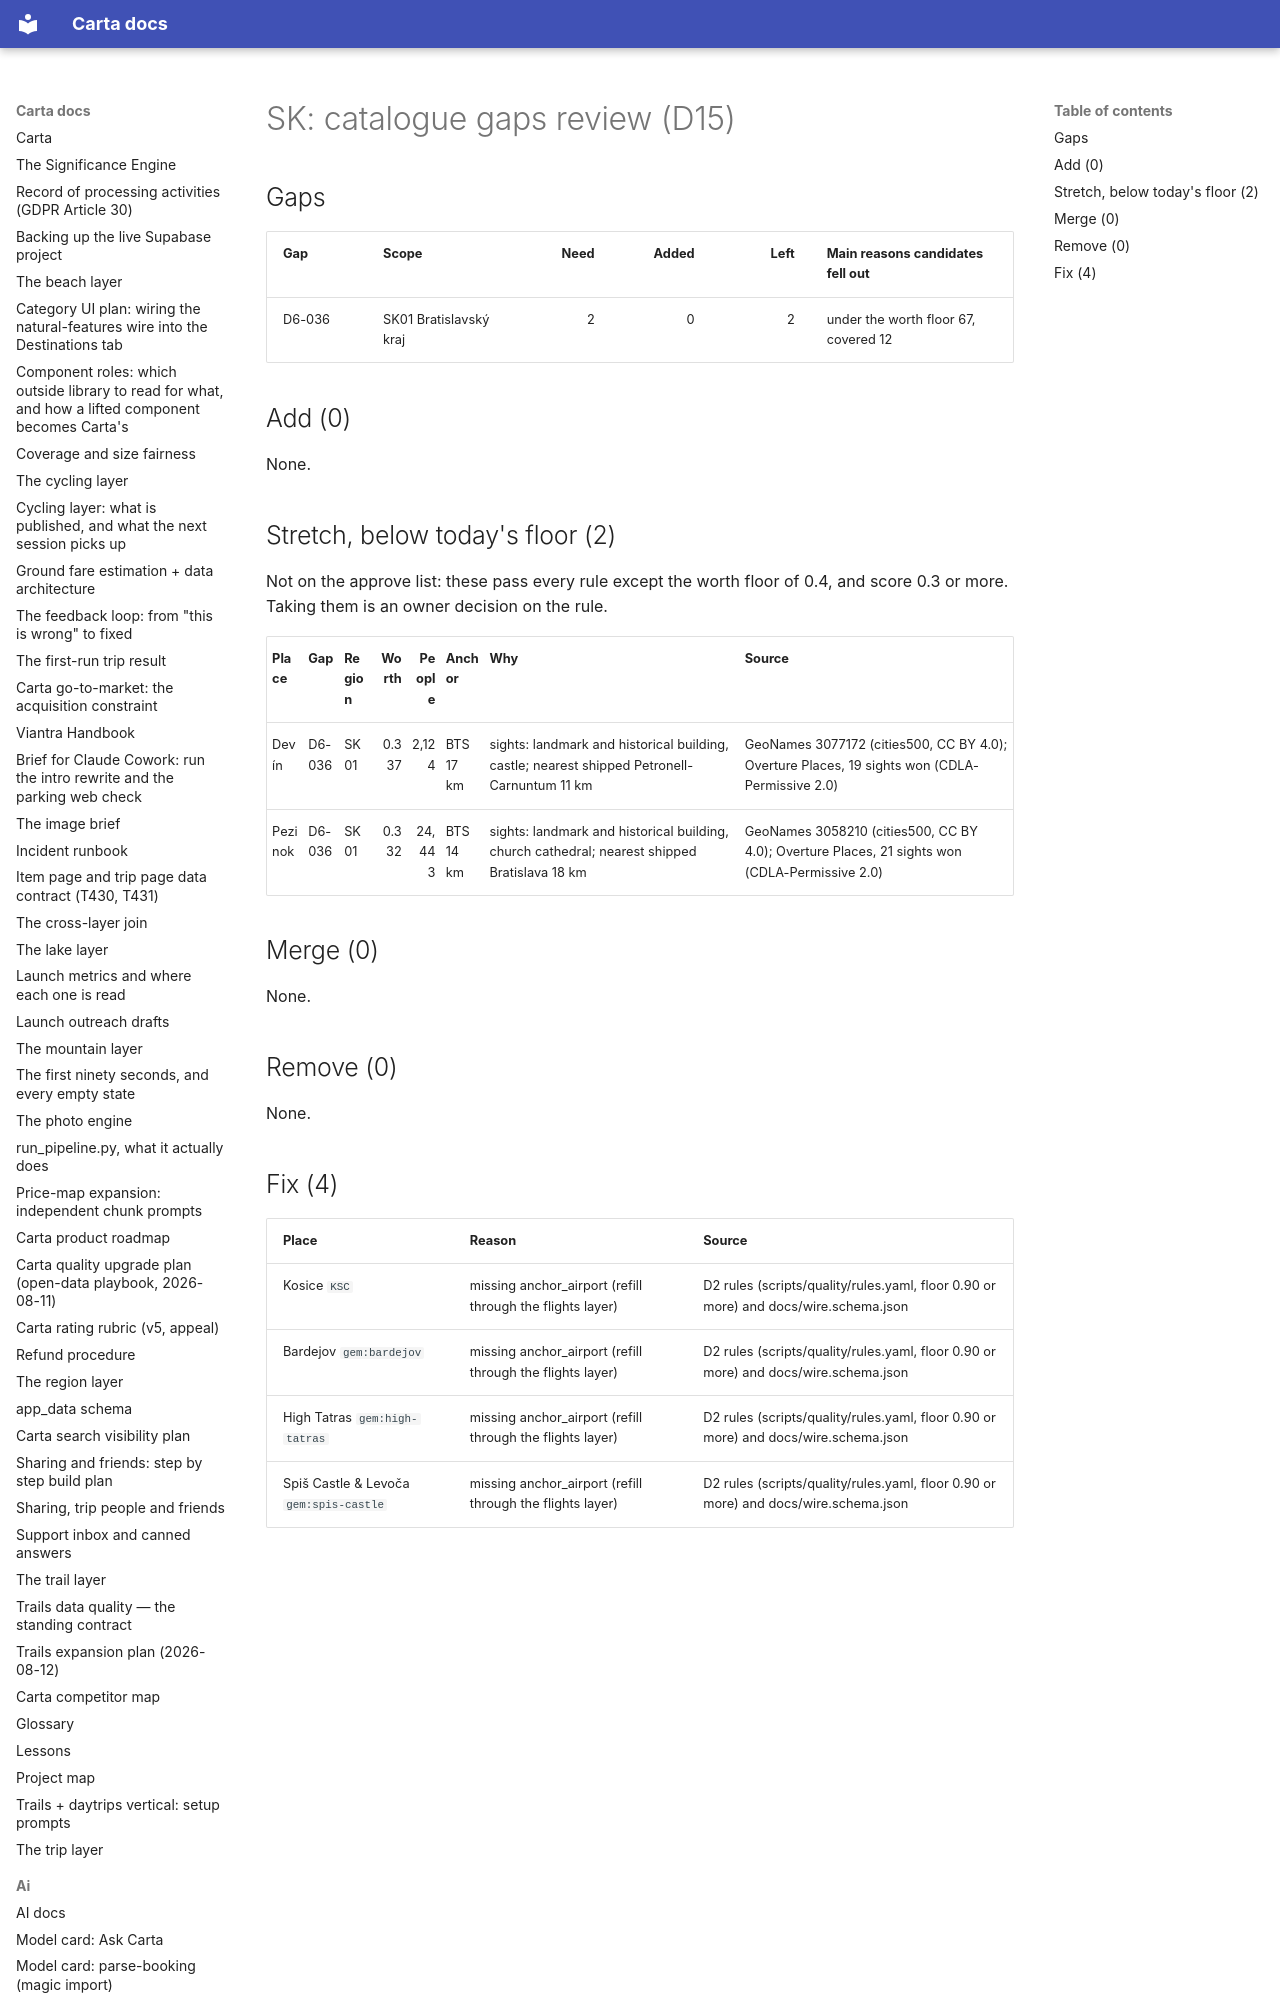

repository: basvn123/carta-travel-app · page: data/catalogue-gaps/SK/index.html · generator: mkdocs

# SK: catalogue gaps review (D15)

## Gaps

| Gap | Scope | Need | Added | Left | Main reasons candidates fell out |
|---|---|--:|--:|--:|---|
| D6-036 | SK01 Bratislavský kraj | 2 | 0 | 2 | under the worth floor 67, covered 12 |

## Add (0)

None.
